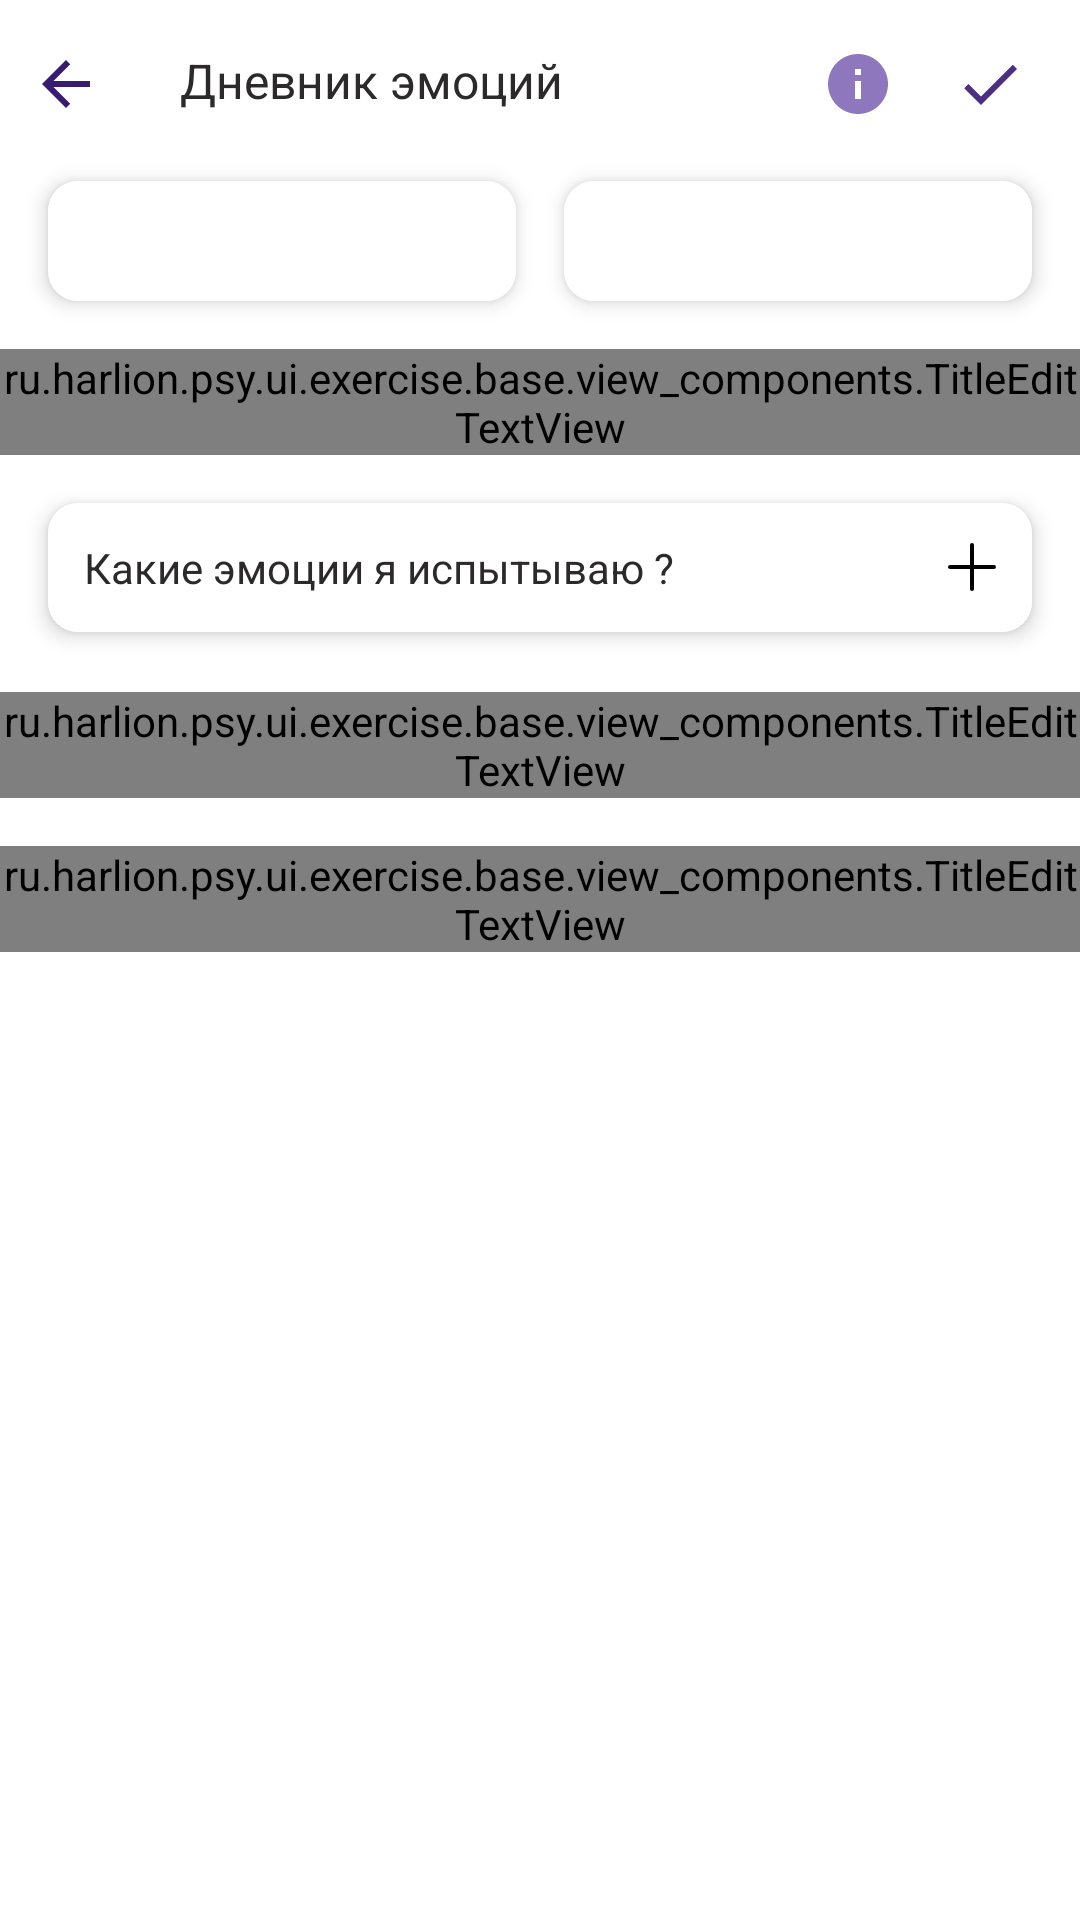

The Android layout XML behind this screen, and the referenced resources:
<!-- AndroidManifest.xml: application theme Theme.Psy -->
<!-- res/layout/fragment_edit_diary_emo.xml -->
<?xml version="1.0" encoding="utf-8"?>
<ScrollView xmlns:android="http://schemas.android.com/apk/res/android"
    xmlns:app="http://schemas.android.com/apk/res-auto"
    xmlns:tools="http://schemas.android.com/tools"
    android:layout_width="match_parent"
    android:layout_height="match_parent"
    android:background="@color/bg_fragment_white"
    tools:context=".ui.main.diary_emotions.edit.EditDiaryEmoFragment">

    <LinearLayout
        android:layout_width="match_parent"
        android:layout_height="wrap_content"
        android:orientation="vertical">

        <RelativeLayout
            android:id="@+id/top_ll"
            android:layout_width="match_parent"
            android:layout_height="?attr/actionBarSize">

            <androidx.appcompat.widget.AppCompatImageButton
                android:id="@+id/back"
                style="@style/ButtonToolBar"
                android:src="@drawable/ic_baseline_arrow_back_24" />

            <TextView
                android:id="@+id/title_toolbar"
                style="@style/TextToolBar"
                android:gravity="start"
                android:layout_toEndOf="@+id/back"
                android:text="@string/diary_emo" />

            <androidx.appcompat.widget.AppCompatImageButton
                android:id="@+id/info"
                style="@style/ButtonToolBar"
                android:layout_toStartOf="@+id/delete"
                android:src="@drawable/ic_baseline_info_24" />

            <androidx.appcompat.widget.AppCompatImageButton
                android:id="@+id/delete"
                style="@style/ButtonToolBar"
                android:visibility="gone"
                android:layout_toStartOf="@+id/save"
                android:src="@drawable/ic_delete" />

            <androidx.appcompat.widget.AppCompatImageButton
                android:id="@+id/save"
                style="@style/ButtonToolBar"
                android:layout_alignParentEnd="true"
                android:layout_marginEnd="8dp"
                android:src="@drawable/ic_baseline_done_24" />
        </RelativeLayout>

        <LinearLayout
            android:layout_width="match_parent"
            android:layout_height="wrap_content"
            android:layout_marginTop="-4dp"
            android:gravity="center"
            android:paddingHorizontal="8dp"
            android:orientation="horizontal">

            <androidx.cardview.widget.CardView
                style="@style/ButtonEditDateTime"
                android:layout_margin="8dp"
                app:cardCornerRadius="10dp"
                android:layout_height="40dp"
                app:cardElevation="4dp">

                <TextView
                    android:id="@+id/date"
                    style="@style/ButtonEditDateTime"
                    android:layout_width="match_parent"
                    android:layout_height="40dp"
                    android:background="@color/white"
                    android:paddingHorizontal="16dp"
                    android:textAllCaps="false"
                    tools:text="Пн, 25 января" />
            </androidx.cardview.widget.CardView>

            <androidx.cardview.widget.CardView
                style="@style/ButtonEditDateTime"
                android:layout_margin="8dp"
                android:layout_height="40dp"
                app:cardCornerRadius="10dp"
                app:cardElevation="4dp">

                <TextView
                    android:id="@+id/time"
                    android:background="@color/white"
                    style="@style/ButtonEditDateTime"
                    android:layout_height="40dp"
                    android:layout_width="match_parent"
                    tools:text="19:00" />
            </androidx.cardview.widget.CardView>
        </LinearLayout>

        <ru.harlion.psy.ui.exercise.base.view_components.TitleEditTextView
            android:id="@+id/question_one"
            android:layout_marginTop="8dp"
            style="@style/ComponentTitleEditText"
            android:title="@string/emo_diary_field_one" />

        <androidx.cardview.widget.CardView
            style="@style/ButtonEditWithDrawable"
            app:cardCornerRadius="10dp"
            app:cardElevation="4dp">

            <TextView
                android:id="@+id/btn_emotions"
                style="@style/ButtonEditWithDrawable"
                android:layout_marginTop="0dp"
                android:layout_marginStart="0dp"
                android:layout_marginEnd="0dp"
                android:background="@color/white"
                android:drawableEnd="@drawable/ic_add"
                android:drawablePadding="10dp"
                android:padding="12dp"
                android:text="@string/emo_diary_field_two" />
        </androidx.cardview.widget.CardView>

        <androidx.recyclerview.widget.RecyclerView
            android:id="@+id/recycler_emotions"
            style="@style/RecyclerView"
            android:layout_marginStart="12dp"
            android:layout_marginEnd="16dp"
            android:paddingTop="4dp" />

        <ru.harlion.psy.ui.exercise.base.view_components.TitleEditTextView
            android:id="@+id/question_two"
            android:visibility="gone"
            style="@style/ComponentTitleEditText"
            android:title="@string/emo_diary_field_three" />

        <ru.harlion.psy.ui.exercise.base.view_components.TitleEditTextView
            android:id="@+id/question_three"
            style="@style/ComponentTitleEditText"
            android:title="@string/emo_diary_field_for" />

        <ru.harlion.psy.ui.exercise.base.view_components.TitleEditTextView
            android:id="@+id/question_for"
            style="@style/ComponentTitleEditText"
            android:title="@string/emo_diary_field_fife" />

    </LinearLayout>
</ScrollView>
<!-- resources referenced by this layout -->
<resources>
  <color name="bg_fragment_white">#FFFFFFFF</color>
  <color name="white">#FFFFFFFF</color>
  <!-- drawable ic_add (drawable) -->
  <vector android:height="16dp" android:viewportHeight="24"
      android:viewportWidth="24" android:width="16dp" xmlns:android="http://schemas.android.com/apk/res/android">
      <path android:fillColor="#FF000000" android:pathData="M23,11H13V1a1,1 0,0 0,-1 -1h0a1,1 0,0 0,-1 1V11H1a1,1 0,0 0,-1 1H0a1,1 0,0 0,1 1H11V23a1,1 0,0 0,1 1h0a1,1 0,0 0,1 -1V13H23a1,1 0,0 0,1 -1h0A1,1 0,0 0,23 11Z"/>
  </vector>
  <!-- drawable ic_baseline_done_24 (drawable) -->
  <vector xmlns:android="http://schemas.android.com/apk/res/android"
      android:width="24dp"
      android:height="24dp"
      android:tint="@color/main_violet"
      android:viewportWidth="24"
      android:viewportHeight="24">
      <path
          android:fillColor="@android:color/white"
          android:pathData="M9,16.2L4.8,12l-1.4,1.4L9,19 21,7l-1.4,-1.4L9,16.2z" />
  </vector>
  <string name="diary_emo">Дневник эмоций</string>
  <string name="emo_diary_field_fife">Что я хочу сделать на самом деле?</string>
  <string name="emo_diary_field_for">Мои действия в этой ситуации</string>
  <string name="emo_diary_field_one">Ситуация</string>
  <string name="emo_diary_field_three">Ощущения в теле</string>
  <string name="emo_diary_field_two">Какие эмоции я испытываю ?</string>
  <style name="ButtonEditDateTime">
          <item name="android:layout_width">wrap_content</item>
          <item name="android:layout_height">wrap_content</item>
          <item name="android:gravity">center</item>
          <item name="android:background">@drawable/bg_light_violet</item>
          <item name="android:padding">8dp</item>
          <item name="android:textColor">@color/gray_dark</item>
          <item name="android:layout_weight">1</item>
      </style>
  <style name="ButtonToolBar">
          <item name="android:layout_width">wrap_content</item>
          <item name="android:layout_height">wrap_content</item>
          <item name="android:background">?selectableItemBackgroundBorderless</item>
          <item name="android:padding">10dp</item>
          <item name="android:layout_marginTop">6dp</item>
      </style>
  <style name="ComponentTitleEditText">
          <item name="android:layout_width">match_parent</item>
          <item name="android:layout_height">wrap_content</item>
          <item name="android:layout_marginTop">16dp</item>
      </style>
  <style name="RecyclerView">
          <item name="android:layout_width">match_parent</item>
          <item name="android:layout_height">match_parent</item>
      </style>
  <style name="TextToolBar">
          <item name="android:layout_height">wrap_content</item>
          <item name="android:layout_width">match_parent</item>
          <item name="android:textColor">@color/gray_dark</item>
          <item name="android:textSize">16sp</item>
          <item name="android:gravity">center</item>
          <item name="android:layout_margin">16dp</item>
      </style>
  <color name="main_dark_violet">#381C71</color>
  <color name="main_violet">#4B3081</color>
  <color name="main_middle_violet">#8E77BC</color>
  <color name="gray_dark">#2B2929</color>
  <color name="black">#FF000000</color>
  <!-- drawable load_bg (drawable) -->
  <?xml version="1.0" encoding="utf-8"?>
  <layer-list xmlns:android="http://schemas.android.com/apk/res/android">
      <item>
          <color android:color="@color/main_violet" />
      </item>
      <item
          android:drawable="@drawable/pic_parent_cat"
          android:gravity="center"/>
  </layer-list>
  <color name="main_light_violet">#F9F8FF</color>
</resources>
